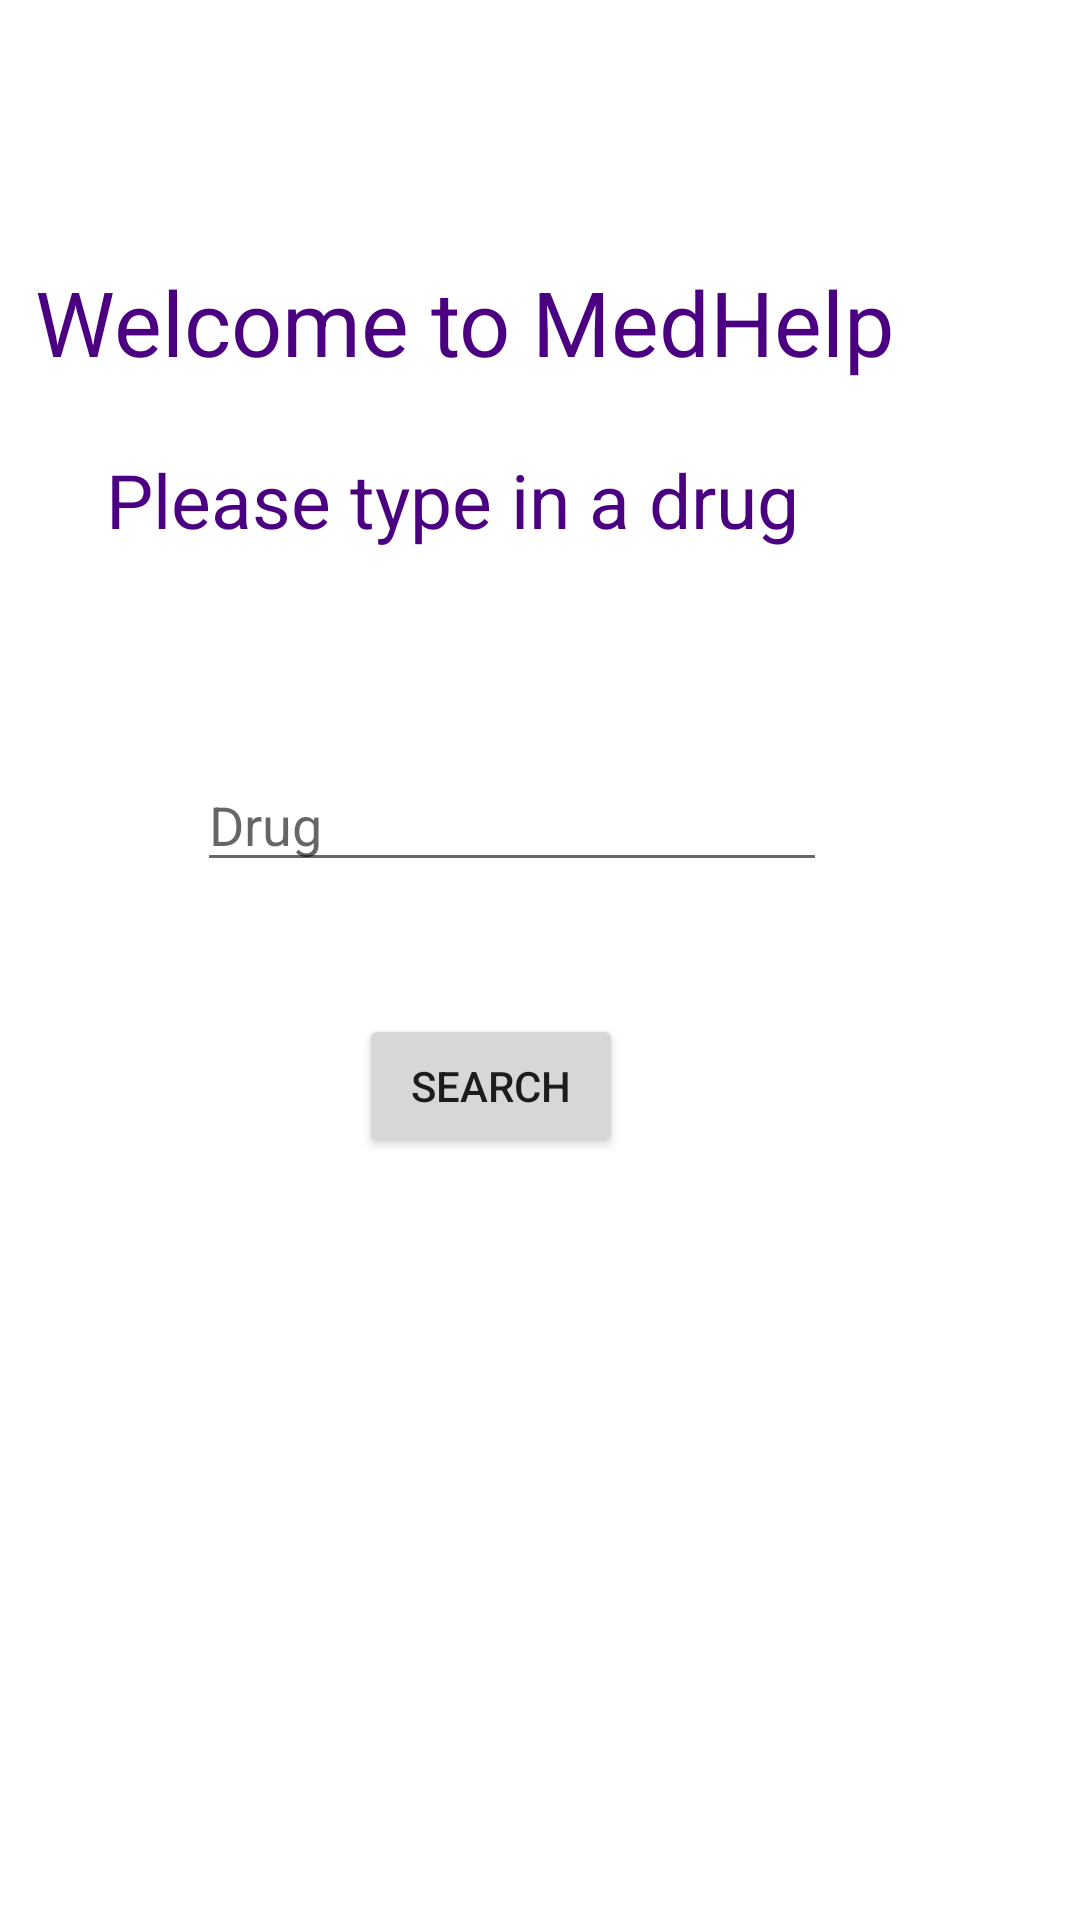

Android layout source for this screen:
<!-- AndroidManifest.xml: application theme Theme.DemoRxGo -->
<!-- res/layout/fragment_info.xml -->
<?xml version="1.0" encoding="utf-8"?>
<androidx.constraintlayout.widget.ConstraintLayout
    xmlns:android="http://schemas.android.com/apk/res/android"
    xmlns:app="http://schemas.android.com/apk/res-auto"
    xmlns:tools="http://schemas.android.com/tools"
    android:layout_width="match_parent"
    android:layout_height="match_parent">


    <TextView
        android:id="@+id/textView3"
        android:layout_width="336dp"
        android:layout_height="53dp"
        android:text="Welcome to MedHelp"
        android:textColor="#4B0082"
        android:textSize="30sp"
        app:layout_constraintBottom_toBottomOf="parent"
        app:layout_constraintEnd_toEndOf="parent"
        app:layout_constraintHorizontal_bias="0.493"
        app:layout_constraintStart_toStartOf="parent"
        app:layout_constraintTop_toTopOf="parent"
        app:layout_constraintVertical_bias="0.148" />

    <TextView
        android:id="@+id/textView11"
        android:layout_width="272dp"
        android:layout_height="53dp"
        android:text="Please type in a drug"
        android:textColor="#4B0082"
        android:textSize="25sp"
        app:layout_constraintBottom_toBottomOf="parent"
        app:layout_constraintEnd_toEndOf="parent"
        app:layout_constraintHorizontal_bias="0.402"
        app:layout_constraintStart_toStartOf="parent"
        app:layout_constraintTop_toTopOf="parent"
        app:layout_constraintVertical_bias="0.255" />

    <EditText
        android:id="@+id/searchD"
        android:layout_width="wrap_content"
        android:layout_height="wrap_content"
        android:layout_marginTop="50dp"
        android:ems="10"
        android:hint="Drug"
        android:inputType="textPersonName"
        app:layout_constraintBottom_toBottomOf="parent"
        app:layout_constraintEnd_toEndOf="parent"
        app:layout_constraintHorizontal_bias="0.437"
        app:layout_constraintStart_toStartOf="parent"
        app:layout_constraintTop_toBottomOf="@+id/textView11"
        app:layout_constraintVertical_bias="0.0" />

    <Button
        android:id="@+id/SearchIt"
        android:layout_width="wrap_content"
        android:layout_height="wrap_content"
        android:layout_marginTop="44dp"
        android:text="Search"
        app:layout_constraintBottom_toBottomOf="parent"
        app:layout_constraintEnd_toEndOf="parent"
        app:layout_constraintHorizontal_bias="0.44"
        app:layout_constraintStart_toStartOf="parent"
        app:layout_constraintTop_toBottomOf="@+id/searchD"
        app:layout_constraintVertical_bias="0.0" />


</androidx.constraintlayout.widget.ConstraintLayout>
<!-- resources referenced by this layout -->
<resources>
  <style name="Theme.DemoRxGo" parent="Theme.MaterialComponents.DayNight.DarkActionBar">
          
          <item name="colorPrimary">@color/purple_500</item>
          <item name="colorPrimaryVariant">@color/purple_700</item>
          <item name="colorOnPrimary">@color/white</item>
          
          <item name="colorSecondary">@color/teal_200</item>
          <item name="colorSecondaryVariant">@color/teal_700</item>
          <item name="colorOnSecondary">@color/black</item>
          
          <item name="android:statusBarColor" tools:targetApi="l">?attr/colorPrimaryVariant</item>
          
          <item name="windowActionBar">false</item>
          <item name="windowNoTitle">true</item>
      </style>
  <color name="purple_500">#FF6200EE</color>
  <color name="purple_700">#A199B1</color>
  <color name="white">#FFFFFFFF</color>
  <color name="teal_200">#FF03DAC5</color>
  <color name="teal_700">#FF018786</color>
  <color name="black">#FF000000</color>
</resources>
